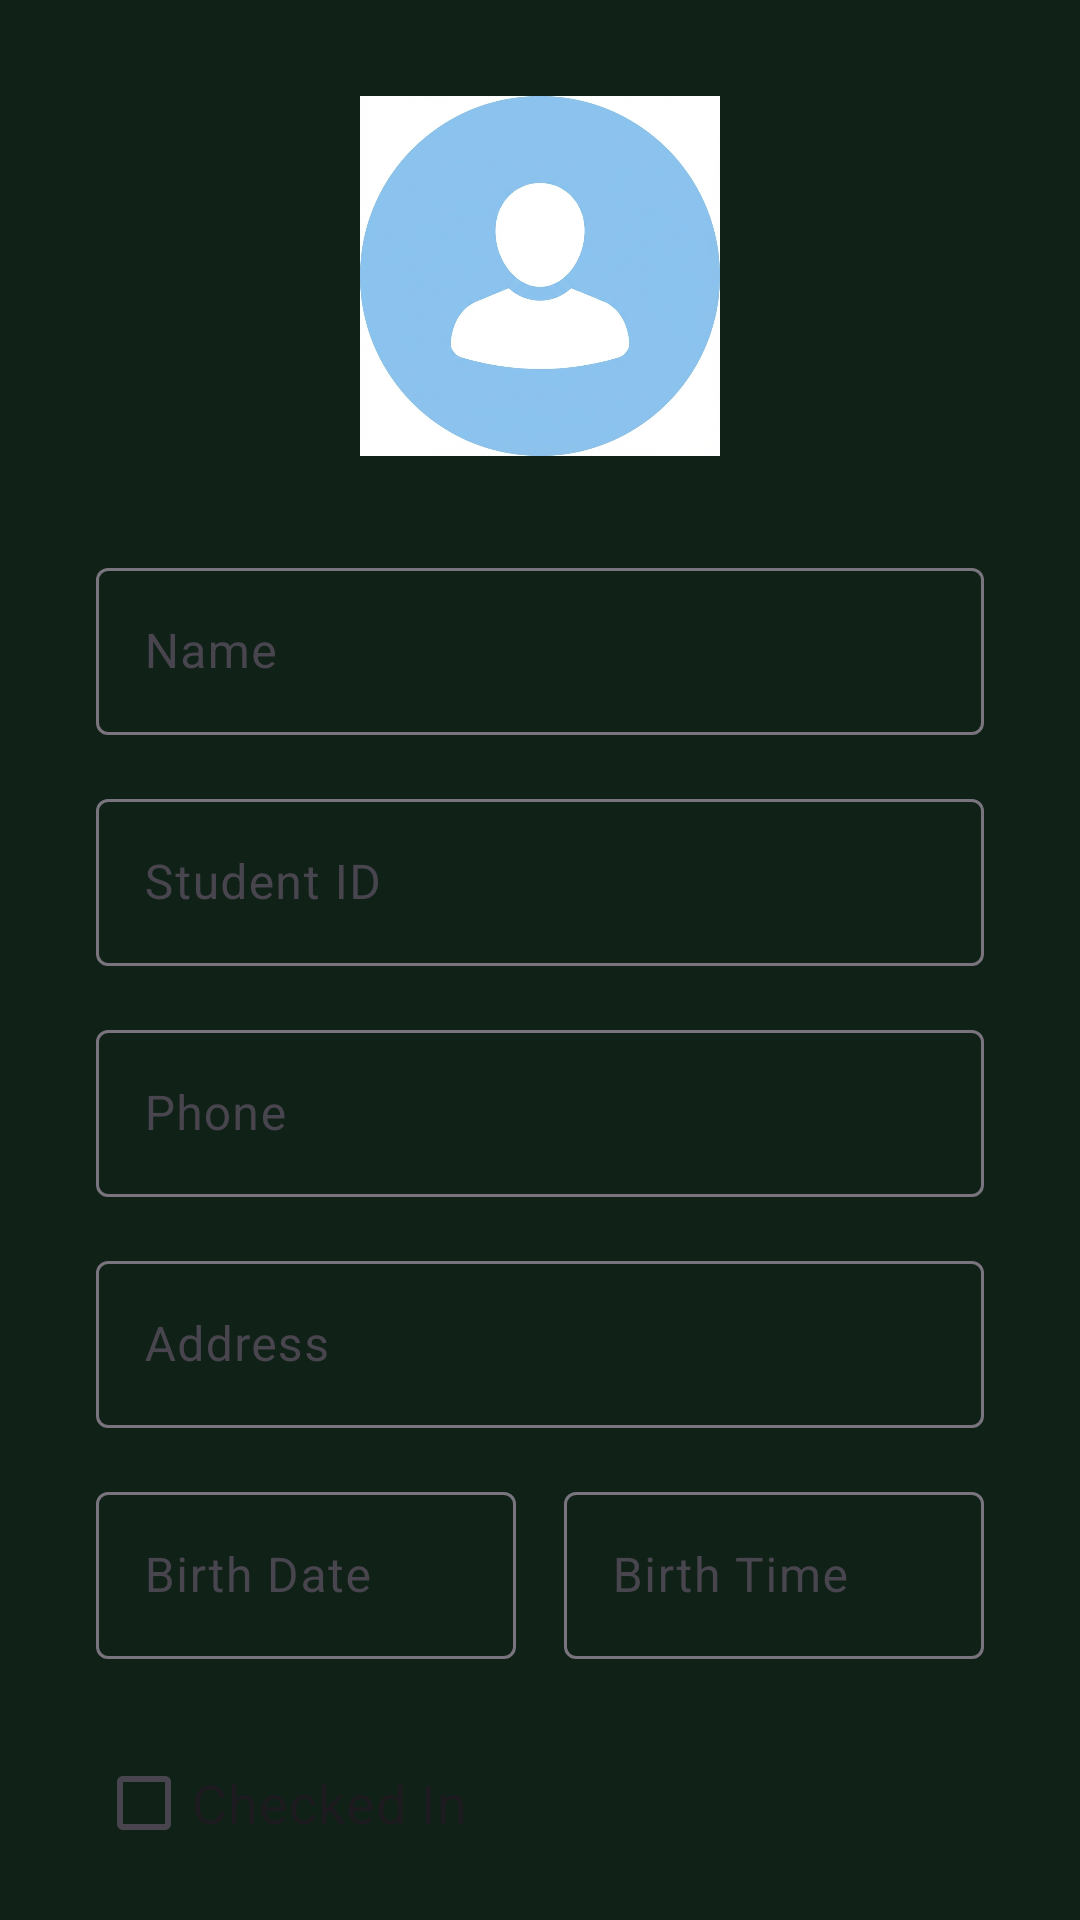

Android layout source for this screen:
<!-- AndroidManifest.xml: application theme Theme.Bookshare -->
<!-- res/layout/fragment_edit_student.xml -->
<?xml version="1.0" encoding="utf-8"?>
<androidx.constraintlayout.widget.ConstraintLayout
    xmlns:android="http://schemas.android.com/apk/res/android"
    xmlns:app="http://schemas.android.com/apk/res-auto"
    xmlns:tools="http://schemas.android.com/tools"
    android:layout_width="match_parent"
    android:layout_height="match_parent"
    tools:context=".EditStudentFragment">

    <ImageView
        android:id="@+id/editStudentAvatar"
        android:layout_width="120dp"
        android:layout_height="120dp"
        android:layout_marginTop="32dp"
        android:src="@drawable/avatar_placeholder"
        app:layout_constraintEnd_toEndOf="parent"
        app:layout_constraintStart_toStartOf="parent"
        app:layout_constraintTop_toTopOf="parent" />

    <com.google.android.material.textfield.TextInputLayout
        android:id="@+id/editNameInputLayout"
        android:layout_width="0dp"
        android:layout_height="wrap_content"
        android:layout_marginHorizontal="32dp"
        android:layout_marginTop="32dp"
        android:hint="Name"
        app:layout_constraintEnd_toEndOf="parent"
        app:layout_constraintStart_toStartOf="parent"
        app:layout_constraintTop_toBottomOf="@id/editStudentAvatar">

        <com.google.android.material.textfield.TextInputEditText
            android:id="@+id/editNameEditText"
            android:layout_width="match_parent"
            android:layout_height="wrap_content"
            android:inputType="textPersonName" />

    </com.google.android.material.textfield.TextInputLayout>

    <com.google.android.material.textfield.TextInputLayout
        android:id="@+id/editIdInputLayout"
        android:layout_width="0dp"
        android:layout_height="wrap_content"
        android:layout_marginHorizontal="32dp"
        android:layout_marginTop="16dp"
        android:hint="Student ID"
        app:layout_constraintEnd_toEndOf="parent"
        app:layout_constraintStart_toStartOf="parent"
        app:layout_constraintTop_toBottomOf="@id/editNameInputLayout">

        <com.google.android.material.textfield.TextInputEditText
            android:id="@+id/editIdEditText"
            android:layout_width="match_parent"
            android:layout_height="wrap_content"
            android:inputType="number" />

    </com.google.android.material.textfield.TextInputLayout>

    <com.google.android.material.textfield.TextInputLayout
        android:id="@+id/editPhoneInputLayout"
        android:layout_width="0dp"
        android:layout_height="wrap_content"
        android:layout_marginHorizontal="32dp"
        android:layout_marginTop="16dp"
        android:hint="Phone"
        app:layout_constraintEnd_toEndOf="parent"
        app:layout_constraintStart_toStartOf="parent"
        app:layout_constraintTop_toBottomOf="@id/editIdInputLayout">

        <com.google.android.material.textfield.TextInputEditText
            android:id="@+id/editPhoneEditText"
            android:layout_width="match_parent"
            android:layout_height="wrap_content"
            android:inputType="phone" />

    </com.google.android.material.textfield.TextInputLayout>

    <com.google.android.material.textfield.TextInputLayout
        android:id="@+id/editAddressInputLayout"
        android:layout_width="0dp"
        android:layout_height="wrap_content"
        android:layout_marginHorizontal="32dp"
        android:layout_marginTop="16dp"
        android:hint="Address"
        app:layout_constraintEnd_toEndOf="parent"
        app:layout_constraintStart_toStartOf="parent"
        app:layout_constraintTop_toBottomOf="@id/editPhoneInputLayout">

        <com.google.android.material.textfield.TextInputEditText
            android:id="@+id/editAddressEditText"
            android:layout_width="match_parent"
            android:layout_height="wrap_content"
            android:inputType="textPostalAddress" />

    </com.google.android.material.textfield.TextInputLayout>

    <com.google.android.material.textfield.TextInputLayout
        android:id="@+id/editDateInputLayout"
        android:layout_width="0dp"
        android:layout_height="wrap_content"
        android:layout_marginStart="32dp"
        android:layout_marginTop="16dp"
        android:layout_marginEnd="8dp"
        android:hint="Birth Date"
        app:layout_constraintEnd_toStartOf="@id/editTimeInputLayout"
        app:layout_constraintStart_toStartOf="parent"
        app:layout_constraintTop_toBottomOf="@id/editAddressInputLayout">

        <com.google.android.material.textfield.TextInputEditText
            android:id="@+id/editDateEditText"
            android:layout_width="match_parent"
            android:layout_height="wrap_content"
            android:focusable="false"
            android:clickable="true"
            android:inputType="none" />

    </com.google.android.material.textfield.TextInputLayout>

    <com.google.android.material.textfield.TextInputLayout
        android:id="@+id/editTimeInputLayout"
        android:layout_width="0dp"
        android:layout_height="wrap_content"
        android:layout_marginStart="8dp"
        android:layout_marginEnd="32dp"
        android:layout_marginTop="16dp"
        android:hint="Birth Time"
        app:layout_constraintEnd_toEndOf="parent"
        app:layout_constraintStart_toEndOf="@id/editDateInputLayout"
        app:layout_constraintTop_toBottomOf="@id/editAddressInputLayout">

        <com.google.android.material.textfield.TextInputEditText
            android:id="@+id/editTimeEditText"
            android:layout_width="match_parent"
            android:layout_height="wrap_content"
            android:focusable="false"
            android:clickable="true"
            android:inputType="none" />

    </com.google.android.material.textfield.TextInputLayout>

    <CheckBox
        android:id="@+id/editCheckBox"
        android:layout_width="wrap_content"
        android:layout_height="wrap_content"
        android:layout_marginStart="32dp"
        android:layout_marginTop="24dp"
        android:text="Checked In"
        android:textSize="18sp"
        app:layout_constraintStart_toStartOf="parent"
        app:layout_constraintTop_toBottomOf="@id/editDateInputLayout" />

    <Button
        android:id="@+id/editCancelButton"
        android:layout_width="0dp"
        android:layout_height="wrap_content"
        android:layout_marginStart="16dp"
        android:layout_marginEnd="4dp"
        android:layout_marginTop="32dp"
        android:text="Cancel"
        android:backgroundTint="@android:color/transparent"
        android:textColor="?attr/colorPrimary"
        app:strokeColor="?attr/colorPrimary"
        app:strokeWidth="1dp"
        app:layout_constraintHorizontal_weight="1"
        app:layout_constraintEnd_toStartOf="@id/editDeleteButton"
        app:layout_constraintStart_toStartOf="parent"
        app:layout_constraintTop_toBottomOf="@id/editCheckBox" />

    <Button
        android:id="@+id/editDeleteButton"
        android:layout_width="0dp"
        android:layout_height="wrap_content"
        android:layout_marginHorizontal="4dp"
        android:layout_marginTop="32dp"
        android:text="Delete"
        android:backgroundTint="@android:color/holo_red_light"
        android:textColor="@android:color/white"
        app:layout_constraintHorizontal_weight="1"
        app:layout_constraintEnd_toStartOf="@id/editSaveButton"
        app:layout_constraintStart_toEndOf="@id/editCancelButton"
        app:layout_constraintTop_toBottomOf="@id/editCheckBox" />

    <Button
        android:id="@+id/editSaveButton"
        android:layout_width="0dp"
        android:layout_height="wrap_content"
        android:layout_marginStart="4dp"
        android:layout_marginEnd="16dp"
        android:layout_marginTop="32dp"
        android:text="Save"
        app:layout_constraintHorizontal_weight="1"
        app:layout_constraintEnd_toEndOf="parent"
        app:layout_constraintStart_toEndOf="@id/editDeleteButton"
        app:layout_constraintTop_toBottomOf="@id/editCheckBox" />

</androidx.constraintlayout.widget.ConstraintLayout>
<!-- resources referenced by this layout -->
<resources>
  <!-- drawable avatar_placeholder: png bitmap (drawable, 286455 bytes) -->
  <style name="Theme.Bookshare" parent="Base.Theme.Bookshare" />
  <style name="Base.Theme.Bookshare" parent="Theme.Material3.DayNight.NoActionBar">
          <item name="colorPrimary">@color/neon_green</item>
          <item name="android:windowBackground">@color/bg_dark</item>
          <item name="android:statusBarColor">@color/bg_dark</item>
          <item name="android:navigationBarColor">@android:color/transparent</item>
          <item name="android:windowLightStatusBar">false</item>
  
          
          <item name="android:textColor">@color/white</item>
          <item name="android:textColorPrimary">@color/white</item>
          <item name="android:textColorSecondary">@color/text_secondary</item>
          <item name="colorOnSurface">@color/white</item>
          <item name="colorOnBackground">@color/white</item>
  
      </style>
  <color name="neon_green">#22FF8B</color>
  <color name="bg_dark">#102217</color>
  <color name="white">#FFFFFFFF</color>
  <color name="text_secondary">#7D8D85</color>
</resources>
